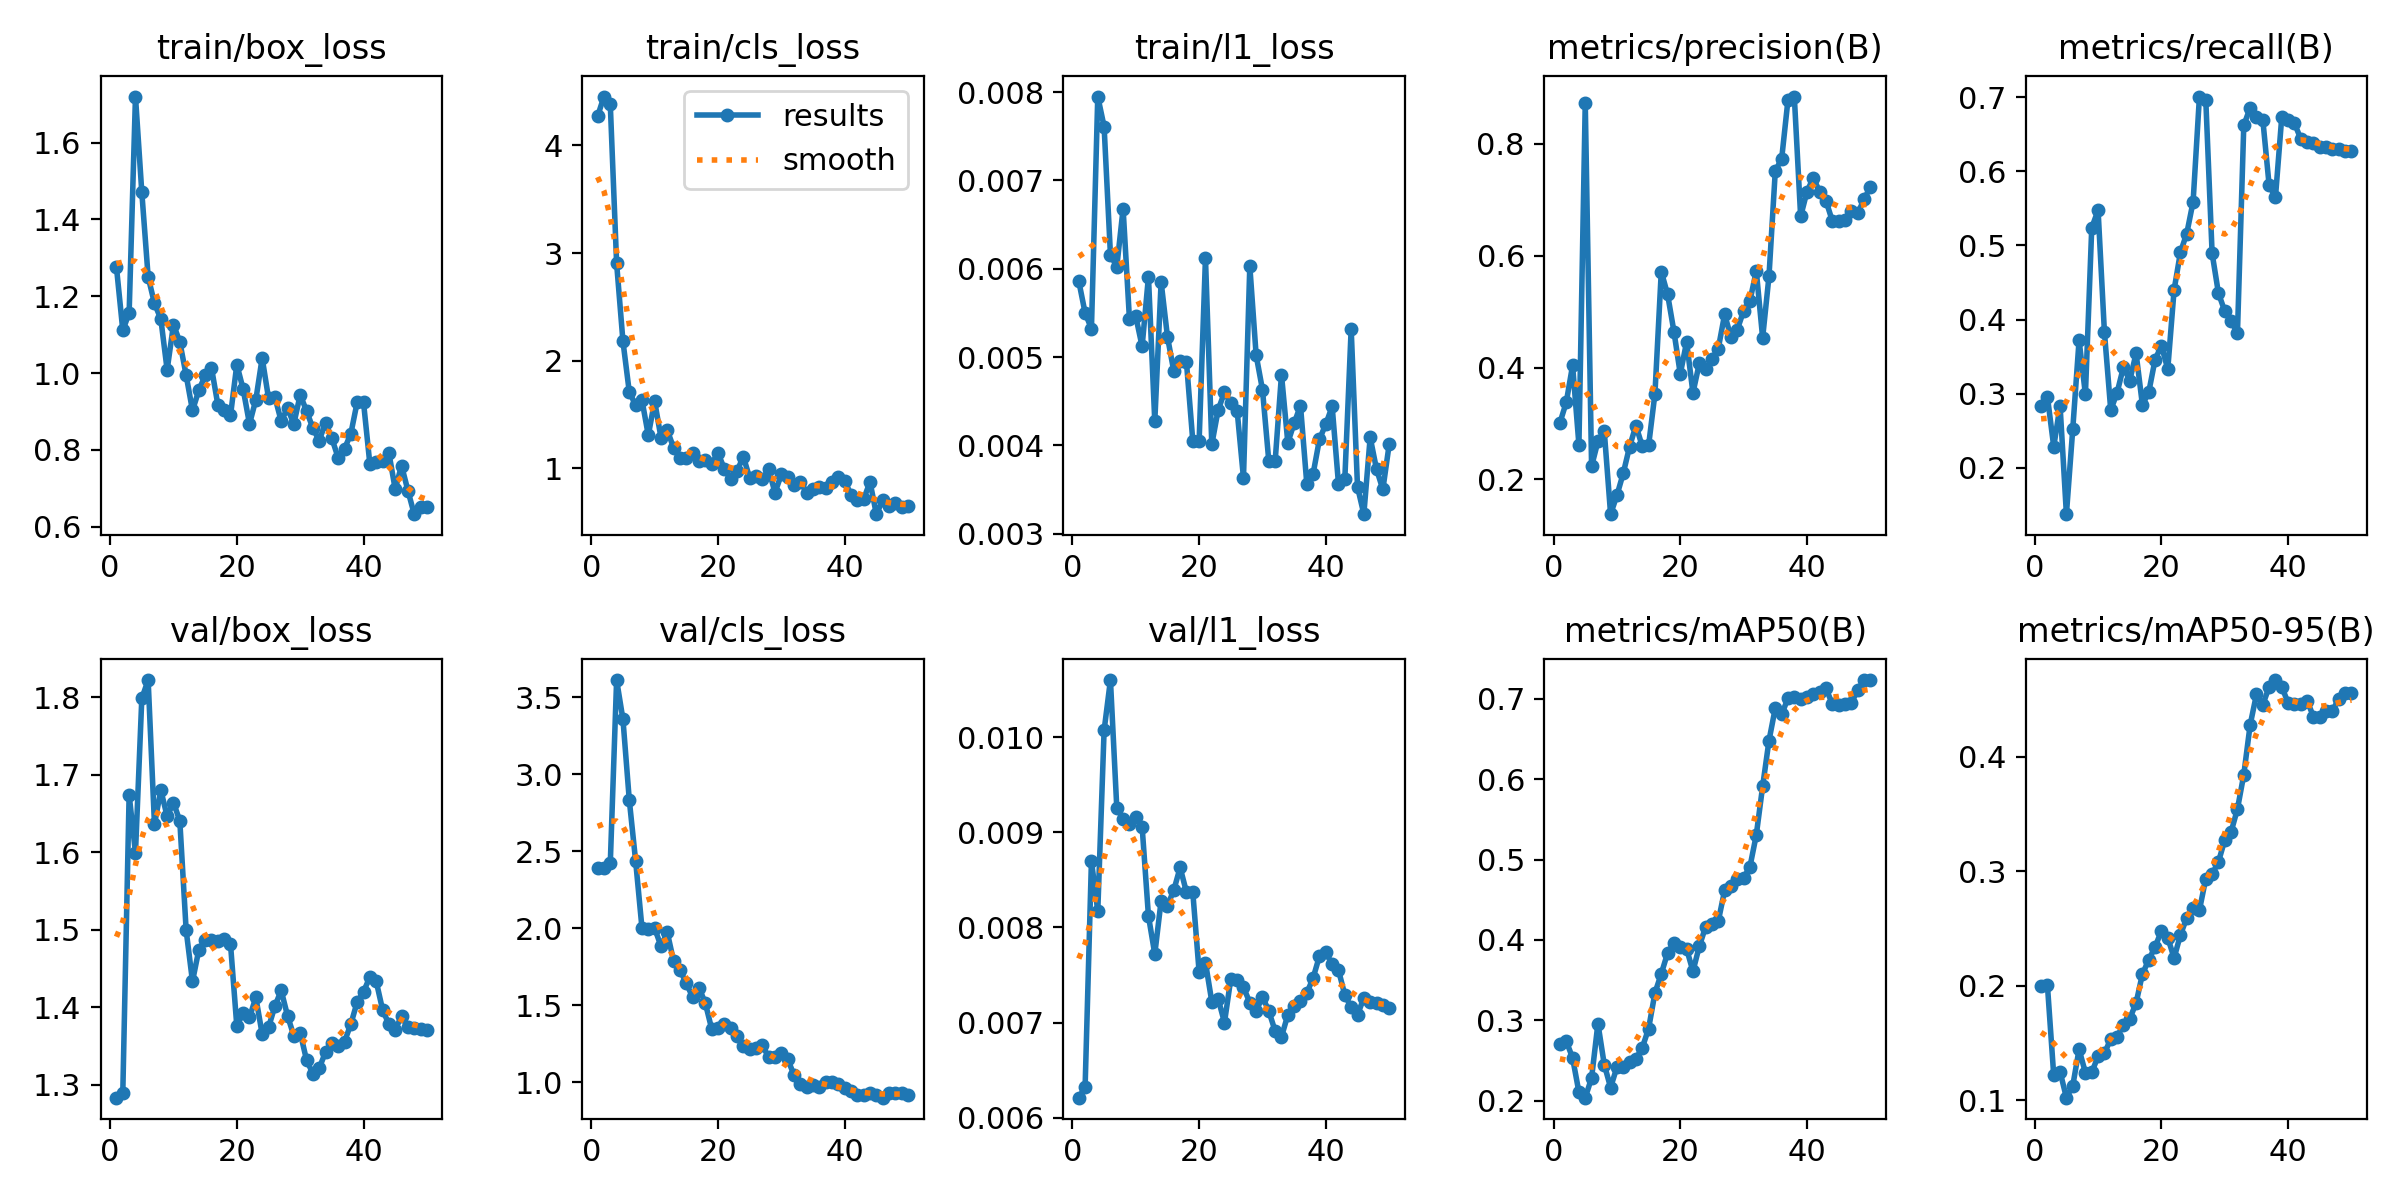

The table this chart was drawn from, first rows:
epoch, time, train/box_loss, train/cls_loss, train/l1_loss, metrics/precision(B), metrics/recall(B), metrics/mAP50(B), metrics/mAP50-95(B), val/box_loss, val/cls_loss, val/l1_loss, lr/pg0, lr/pg1, lr/pg2
1, 5.207, 1.276, 4.271, 0.00586, 0.3012, 0.2832, 0.271, 0.2, 1.283, 2.391, 0.00621, 0.0002083, 0.0002083, 0.0002083
2, 6.87, 1.111, 4.455, 0.0055, 0.3377, 0.296, 0.274, 0.2008, 1.289, 2.389, 0.00632, 0.0006126, 0.0006126, 0.0006126
3, 8.771, 1.157, 4.382, 0.00532, 0.4038, 0.2284, 0.2531, 0.1217, 1.674, 2.422, 0.0087, 0.001, 0.001, 0.001
4, 11.58, 1.72, 2.904, 0.00795, 0.262, 0.2836, 0.2104, 0.125, 1.599, 3.612, 0.00817, 0.001176, 0.001176, 0.001176
5, 12.82, 1.471, 2.179, 0.00761, 0.8734, 0.1373, 0.2036, 0.1023, 1.798, 3.357, 0.01007, 0.001151, 0.001151, 0.001151
6, 14.08, 1.251, 1.708, 0.00616, 0.2234, 0.2518, 0.2281, 0.1126, 1.822, 2.833, 0.0106, 0.001126, 0.001126, 0.001126
7, 15.35, 1.181, 1.586, 0.00602, 0.268, 0.3722, 0.2959, 0.1445, 1.636, 2.438, 0.00926, 0.001102, 0.001102, 0.001102
8, 16.62, 1.141, 1.633, 0.00668, 0.2863, 0.299, 0.2448, 0.1242, 1.68, 2.002, 0.00914, 0.001077, 0.001077, 0.001077
9, 17.88, 1.008, 1.306, 0.00543, 0.1378, 0.5238, 0.2162, 0.1246, 1.646, 1.998, 0.00909, 0.001052, 0.001052, 0.001052
10, 19.16, 1.126, 1.623, 0.00546, 0.1714, 0.5476, 0.2416, 0.1384, 1.664, 2.001, 0.00916, 0.001027, 0.001027, 0.001027
11, 20.83, 1.081, 1.285, 0.00512, 0.211, 0.3832, 0.242, 0.141, 1.64, 1.885, 0.00906, 0.001002, 0.001002, 0.001002
12, 22.62, 0.9946, 1.352, 0.00591, 0.2587, 0.2777, 0.2484, 0.1536, 1.499, 1.973, 0.00812, 0.0009778, 0.0009778, 0.0009778
13, 24.14, 0.9028, 1.188, 0.00427, 0.2962, 0.3012, 0.2522, 0.1557, 1.433, 1.786, 0.00772, 0.000953, 0.000953, 0.000953
14, 25.68, 0.955, 1.091, 0.00585, 0.2592, 0.3358, 0.2656, 0.1658, 1.474, 1.73, 0.00828, 0.0009283, 0.0009283, 0.0009283
15, 26.94, 0.994, 1.097, 0.00523, 0.2607, 0.3176, 0.2896, 0.1713, 1.487, 1.642, 0.00823, 0.0009035, 0.0009035, 0.0009035
16, 28.2, 1.014, 1.143, 0.00484, 0.3531, 0.3544, 0.3339, 0.185, 1.487, 1.553, 0.00839, 0.0008787, 0.0008787, 0.0008787
17, 29.46, 0.9181, 1.068, 0.00496, 0.5716, 0.2847, 0.3578, 0.2103, 1.485, 1.615, 0.00863, 0.000854, 0.000854, 0.000854
18, 30.77, 0.9041, 1.078, 0.00494, 0.5308, 0.302, 0.3837, 0.2227, 1.487, 1.514, 0.00837, 0.0008293, 0.0008293, 0.0008293
19, 32.05, 0.8898, 1.041, 0.00405, 0.4643, 0.346, 0.3959, 0.2339, 1.481, 1.348, 0.00837, 0.0008045, 0.0008045, 0.0008045
20, 33.29, 1.022, 1.142, 0.00405, 0.3886, 0.3648, 0.3913, 0.2481, 1.375, 1.353, 0.00753, 0.0007797, 0.0007797, 0.0007797
21, 35.17, 0.9582, 0.9937, 0.00612, 0.4458, 0.3332, 0.3887, 0.2421, 1.393, 1.379, 0.00763, 0.000755, 0.000755, 0.000755
22, 36.93, 0.8677, 0.8962, 0.00401, 0.3547, 0.44, 0.3609, 0.2242, 1.387, 1.355, 0.00722, 0.0007302, 0.0007302, 0.0007302
23, 38.18, 0.9308, 0.9718, 0.0044, 0.4074, 0.4908, 0.3919, 0.2445, 1.412, 1.298, 0.00725, 0.0007055, 0.0007055, 0.0007055
24, 39.44, 1.039, 1.108, 0.0046, 0.3972, 0.5161, 0.4163, 0.2593, 1.365, 1.235, 0.007, 0.0006808, 0.0006808, 0.0006808
25, 40.72, 0.9352, 0.9094, 0.00448, 0.4149, 0.559, 0.4202, 0.268, 1.374, 1.217, 0.00746, 0.000656, 0.000656, 0.000656
26, 42.04, 0.9384, 0.9265, 0.00439, 0.4341, 0.701, 0.4233, 0.2661, 1.401, 1.223, 0.00745, 0.0006312, 0.0006312, 0.0006312
27, 43.28, 0.8752, 0.8948, 0.00363, 0.4951, 0.6968, 0.4615, 0.2936, 1.422, 1.241, 0.00737, 0.0006065, 0.0006065, 0.0006065
28, 44.56, 0.9086, 0.988, 0.00603, 0.4544, 0.4895, 0.4666, 0.2974, 1.389, 1.162, 0.00721, 0.0005818, 0.0005818, 0.0005818
29, 45.86, 0.8679, 0.7722, 0.00502, 0.468, 0.4356, 0.4758, 0.3082, 1.363, 1.164, 0.00712, 0.000557, 0.000557, 0.000557
30, 47.28, 0.9434, 0.9412, 0.00463, 0.5014, 0.4113, 0.477, 0.3273, 1.367, 1.188, 0.00727, 0.0005322, 0.0005322, 0.0005322
31, 49.09, 0.902, 0.92, 0.00382, 0.5198, 0.3982, 0.4911, 0.3345, 1.332, 1.15, 0.00712, 0.0005075, 0.0005075, 0.0005075
32, 50.72, 0.8566, 0.8421, 0.00382, 0.5729, 0.3815, 0.5307, 0.3544, 1.314, 1.048, 0.00691, 0.0004827, 0.0004827, 0.0004827
33, 52, 0.8245, 0.874, 0.0048, 0.4532, 0.6619, 0.591, 0.3843, 1.321, 0.9887, 0.00685, 0.000458, 0.000458, 0.000458
34, 53.23, 0.8707, 0.7735, 0.00403, 0.563, 0.6859, 0.6479, 0.4277, 1.342, 0.9698, 0.00708, 0.0004332, 0.0004332, 0.0004332
35, 54.72, 0.8306, 0.8024, 0.00425, 0.752, 0.674, 0.6887, 0.4544, 1.353, 0.981, 0.00717, 0.0004085, 0.0004085, 0.0004085
36, 56, 0.7792, 0.8256, 0.00445, 0.773, 0.67, 0.6807, 0.4454, 1.35, 0.9697, 0.00723, 0.0003837, 0.0003837, 0.0003837
37, 57.29, 0.8031, 0.8195, 0.00356, 0.8788, 0.5813, 0.7006, 0.461, 1.355, 1.004, 0.00731, 0.000359, 0.000359, 0.000359
38, 58.55, 0.8427, 0.868, 0.00368, 0.8848, 0.5651, 0.7018, 0.467, 1.378, 1.003, 0.00747, 0.0003343, 0.0003343, 0.0003343
39, 59.83, 0.9247, 0.9142, 0.00407, 0.6703, 0.6739, 0.6996, 0.4609, 1.407, 0.9878, 0.0077, 0.0003095, 0.0003095, 0.0003095
40, 61.55, 0.9237, 0.8812, 0.00424, 0.7147, 0.67, 0.702, 0.4471, 1.42, 0.9646, 0.00774, 0.0002848, 0.0002848, 0.0002848
41, 64.9, 0.7632, 0.7544, 0.00444, 0.7397, 0.6648, 0.7061, 0.4457, 1.439, 0.9405, 0.00761, 0.00026, 0.00026, 0.00026
42, 66.81, 0.7678, 0.6996, 0.00356, 0.7142, 0.6438, 0.709, 0.4457, 1.433, 0.9156, 0.00755, 0.0002352, 0.0002352, 0.0002352
43, 68.12, 0.7704, 0.7129, 0.00362, 0.6983, 0.6395, 0.7131, 0.4488, 1.397, 0.9194, 0.00729, 0.0002105, 0.0002105, 0.0002105
44, 69.28, 0.7926, 0.8714, 0.00532, 0.6623, 0.6385, 0.6936, 0.435, 1.378, 0.9295, 0.00716, 0.0001857, 0.0001857, 0.0001857
45, 70.51, 0.698, 0.5721, 0.00353, 0.6624, 0.6332, 0.6926, 0.435, 1.371, 0.9189, 0.00708, 0.000161, 0.000161, 0.000161
46, 71.72, 0.7595, 0.7003, 0.00322, 0.6641, 0.6335, 0.6939, 0.4401, 1.388, 0.9002, 0.00726, 0.0001363, 0.0001363, 0.0001363
47, 72.92, 0.6945, 0.6468, 0.00409, 0.6795, 0.6305, 0.6949, 0.4404, 1.375, 0.9309, 0.00722, 0.0001115, 0.0001115, 0.0001115
48, 74.31, 0.6328, 0.6805, 0.00373, 0.6759, 0.6299, 0.7107, 0.4505, 1.373, 0.9284, 0.00721, 8.675e-05, 8.675e-05, 8.675e-05
49, 76.14, 0.6509, 0.6351, 0.0035, 0.7007, 0.6278, 0.7233, 0.4556, 1.372, 0.9307, 0.00718, 6.2e-05, 6.2e-05, 6.2e-05
50, 77.73, 0.6509, 0.6517, 0.00401, 0.7231, 0.6278, 0.7234, 0.4556, 1.37, 0.9203, 0.00715, 3.725e-05, 3.725e-05, 3.725e-05
